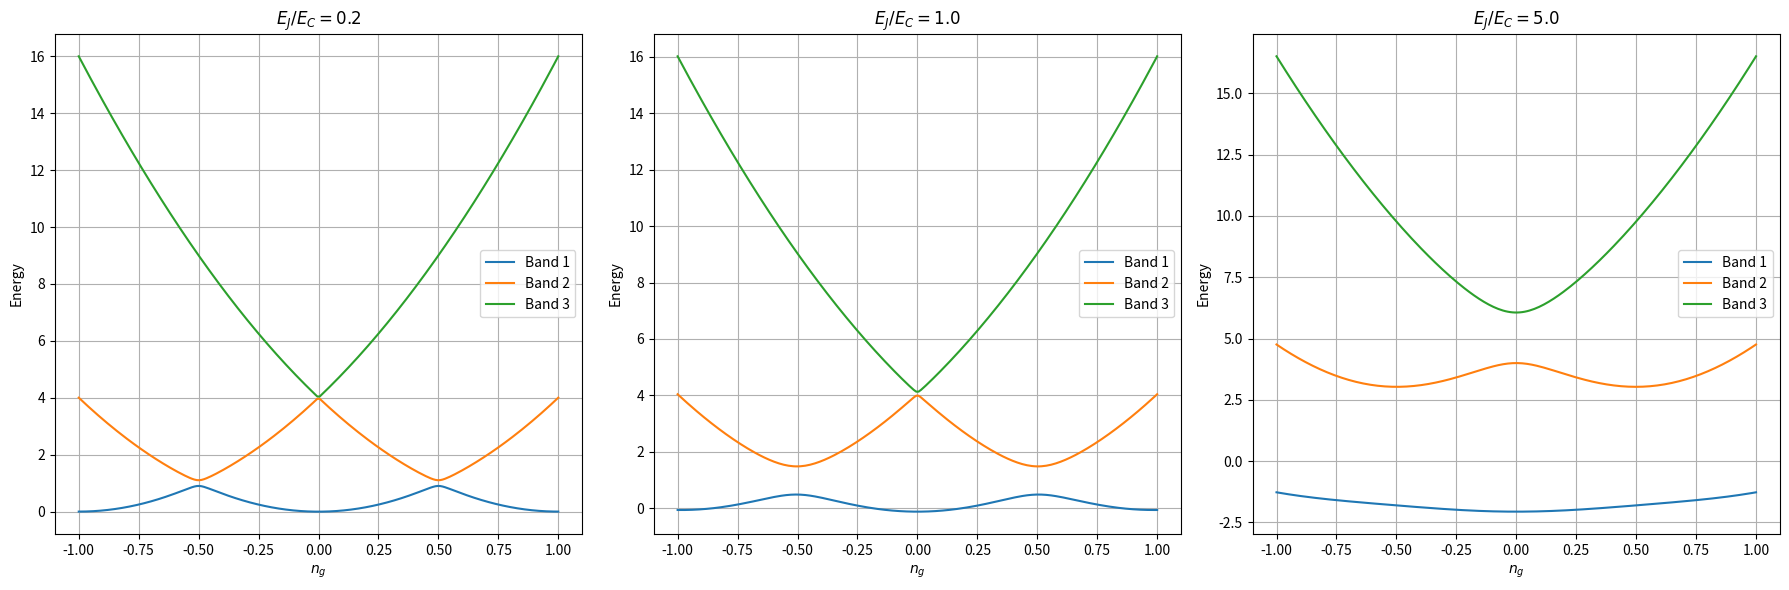

Write the Python code that produced this figure.
import numpy as np
import matplotlib.pyplot as plt


def compute_energy_bands(n_g_range, EC_EJ_ratio):
    energy_bands = []
    E_C = 1  # Normalize E_C for simplicity, adjust E_J accordingly

    for n_g in n_g_range:
        E_J = E_C / EC_EJ_ratio  # Calculate E_J based on the given EC/EJ ratio

        # Construct the 3x3 Hamiltonian matrix for the given n_g
        H = np.array(
            [
                [4 * E_C * (-1 - n_g) ** 2, -E_J / 2, 0],
                [-E_J / 2, 4 * E_C * (0 - n_g) ** 2, -E_J / 2],
                [0, -E_J / 2, 4 * E_C * (1 - n_g) ** 2],
            ]
        )

        # Diagonalize the Hamiltonian to find the eigenvalues (energy levels)
        energies = np.linalg.eigvalsh(H)

        # Append the energy levels
        energy_bands.append(energies)

    return np.array(energy_bands)


# n_g range from -1 to 1
n_g_range = np.linspace(-1, 1, 200)

# Ratios of EC/EJ to explore
EC_EJ_ratios = [5, 1, 1 / 5]

# Plotting
fig, axes = plt.subplots(1, 3, figsize=(18, 6))

for idx, ratio in enumerate(EC_EJ_ratios):
    energy_bands = compute_energy_bands(n_g_range, ratio)
    for band in range(3):  # Plot the three lowest bands
        axes[idx].plot(n_g_range, energy_bands[:, band], label=f"Band {band+1}")
    axes[idx].set_xlabel("$n_g$")
    axes[idx].set_ylabel("Energy")
    axes[idx].set_title(f"$E_J/E_C = {1/ratio}$")
    axes[idx].legend()
    axes[idx].grid(True)

plt.tight_layout()
plt.show()
